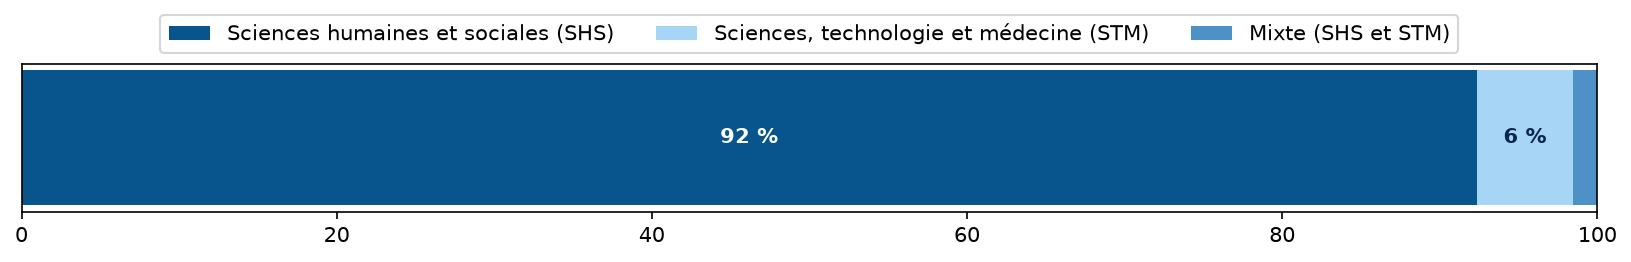

The file beside this chart, header and first rows:
Secteur; Nombre; Pourcentage
Sciences humaines et sociales (SHS); 181; 92
Sciences, technologie et médecine (STM); 12; 6
Mixte (SHS et STM); 3; 2
